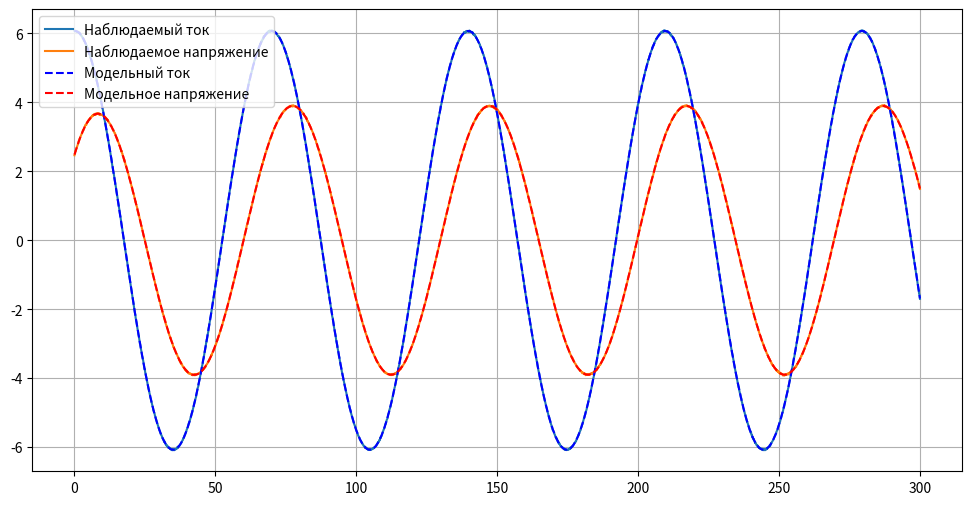

The script that saved this image:
import numpy as np
import matplotlib.pyplot as plt
from numpy.random import uniform
from time import sleep

# Параметры параллельного контура
R_true = 11          # Сопротивление в Омах
L_true = 100         # Индуктивность в Генри
C_true = 0.015       # Емкость в Фарадах
I0_const = 0.05      # Амплитуда источника тока
w = 0.09             # Угловая частота источника тока
E0_const = 400       # Амплитуда источника напряжения

# Функции производных для напряжения и тока
def derivatives_U(state, t, R, L, C):
    V, dVdt = state
    b = 1 / (2 * R * C)
    w02 = 1 / (L * C)
    dV = dVdt
    ddVdt = (I0_const * np.cos(w * t) / C) - (2 * b * dVdt) - (w02 * V)
    return np.array([dV, ddVdt])

def derivatives_I(state, t, R, L, C):
    q, I = state
    b = R / (2 * L)
    w02 = 1 / (L * C)
    dq = I
    dI = (E0_const * np.cos(w * t) / L) - (2 * b * I) - (w02 * q)
    return np.array([dq, dI])

# Шаг Рунге-Кутты 4-го порядка
def rk4_step(func, state, h, t, R, L, C):
    k1 = func(state, t, R, L, C)
    k2 = func(state + h * 0.5 * k1, t + 0.5 * h, R, L, C)
    k3 = func(state + h * 0.5 * k2, t + 0.5 * h, R, L, C)
    k4 = func(state + h * k3, t + h, R, L, C)
    return state + h * (k1 + 2 * k2 + 2 * k3 + k4) / 6

# Начальные условия
def initial_conditions(R, L, C):
    phi_U = np.arctan((1 / (w * L) - w * C) * R)
    dVdt0 = I0_const * np.cos(w * 0 + phi_U) / np.sqrt(1 / R**2 + (w * C - 1 / (w * L))**2)
    V0 = I0_const * np.cos(w * 0 + phi_U) / (w * np.sqrt(1 / R**2 + (w * C - 1 / (w * L))**2))

    phi_I = np.arctan(R / (w * L - 1 / (w * C)))
    omega_I = -(phi_I + np.pi / 2)
    I0 = E0_const * np.cos(w * 0 - omega_I) / np.sqrt(R**2 + (w * L - 1 / (w * C))**2)
    q0 = E0_const * np.cos(w * 0 + phi_I) / (w * np.sqrt(R**2 + (w * L - 1 / (w * C))**2))
    return [V0, dVdt0], [q0, I0]

# Генерация "наблюдаемых" данных
def generate_data(t, R, L, C):
    V0, dVdt0 = initial_conditions(R, L, C)[0]
    q0, I0 = initial_conditions(R, L, C)[1]

    results_U = np.zeros((len(t), 2))
    results_I = np.zeros((len(t), 2))
    results_U[0] = [V0, dVdt0]
    results_I[0] = [q0, I0]

    for i in range(1, len(t)):
        results_I[i] = rk4_step(derivatives_I, results_I[i - 1], h, t[i], R, L, C)
        results_U[i] = rk4_step(derivatives_U, results_U[i - 1], h, t[i], R, L, C)

    return results_I[:, 0], results_U[:, 0]

# Решение системы линейных уравнений через LU-разложение
def solve_linear_system(A, b):
    n = len(b)
    L = np.zeros((n, n))
    U = np.zeros((n, n))

    for i in range(n):
        for k in range(i, n):
            U[i, k] = A[i, k] - sum(L[i, j] * U[j, k] for j in range(i))
        for k in range(i, n):
            L[k, i] = (A[k, i] - sum(L[k, j] * U[j, i] for j in range(i))) / U[i, i]

    y = np.zeros(n)
    for i in range(n):
        y[i] = b[i] - sum(L[i, j] * y[j] for j in range(i))

    x = np.zeros(n)
    for i in range(n - 1, -1, -1):
        x[i] = (y[i] - sum(U[i, j] * x[j] for j in range(i + 1, n))) / U[i, i]
    return x

# Метод Ньютона-Гаусса
def gauss_newton(t, observed_I, observed_U, initial_guess, max_iter=10, tol=1e-6):
    params = np.array(initial_guess)
    for iteration in range(max_iter):
        R, L, C = params
        model_I, model_U = generate_data(t, R, L, C)

        residuals = np.concatenate([observed_I - model_I, observed_U - model_U])

        # Построение матрицы Якоби
        J = np.zeros((2 * len(t), 3))
        delta = 1e-6
        for i, p in enumerate(params):
            dp = np.zeros_like(params)
            dp[i] = delta
            model_I_plus, model_U_plus = generate_data(t, *(params + dp))
            model_I_minus, model_U_minus = generate_data(t, *(params - dp))

            J[:, i] = np.concatenate([(model_I_plus - model_I_minus) / (2 * delta),
                                      (model_U_plus - model_U_minus) / (2 * delta)])

        JTJ = J.T @ J
        JTr = J.T @ residuals
        delta_params = solve_linear_system(JTJ, JTr)
        params += delta_params

        if np.linalg.norm(delta_params) < tol:
            break

        print(f"Iteration {iteration + 1}, params: {params}")
        line_model.set_ydata(model_I)
        line_model2.set_ydata(model_U)
        plt.draw()
        plt.pause(1)

    return params

# Главная функция
if __name__ == "__main__":
    start, end, h = 0, 300, 0.1
    points = np.arange(start, end, h)

    noise_data_I, noise_data_U = generate_data(points, R_true, L_true, C_true)
    noise_data_I += np.random.normal(0, 0.01, size=len(noise_data_I))
    noise_data_U += np.random.normal(0, 0.01, size=len(noise_data_U))

    initial_guess = [R_true * uniform(0.99, 1.01), L_true * uniform(0.99, 1.01), C_true * uniform(0.99, 1.01)]
    print(f"Initial guess: {initial_guess}")

    plt.figure(figsize=(12, 6))
    plt.plot(points, noise_data_I, label="Наблюдаемый ток")
    plt.plot(points, noise_data_U, label="Наблюдаемое напряжение")
    line_model, = plt.plot(points, np.zeros_like(points), '--', label="Модельный ток", color='blue')
    line_model2, = plt.plot(points, np.zeros_like(points), '--', label="Модельное напряжение", color='red')
    plt.legend()
    plt.grid()

    fitted_params = gauss_newton(points, noise_data_I, noise_data_U, initial_guess)
    print(f"Recovered parameters: R = {fitted_params[0]:.4f}, L = {fitted_params[1]:.4f}, C = {fitted_params[2]:.6f}")
    plt.show()
